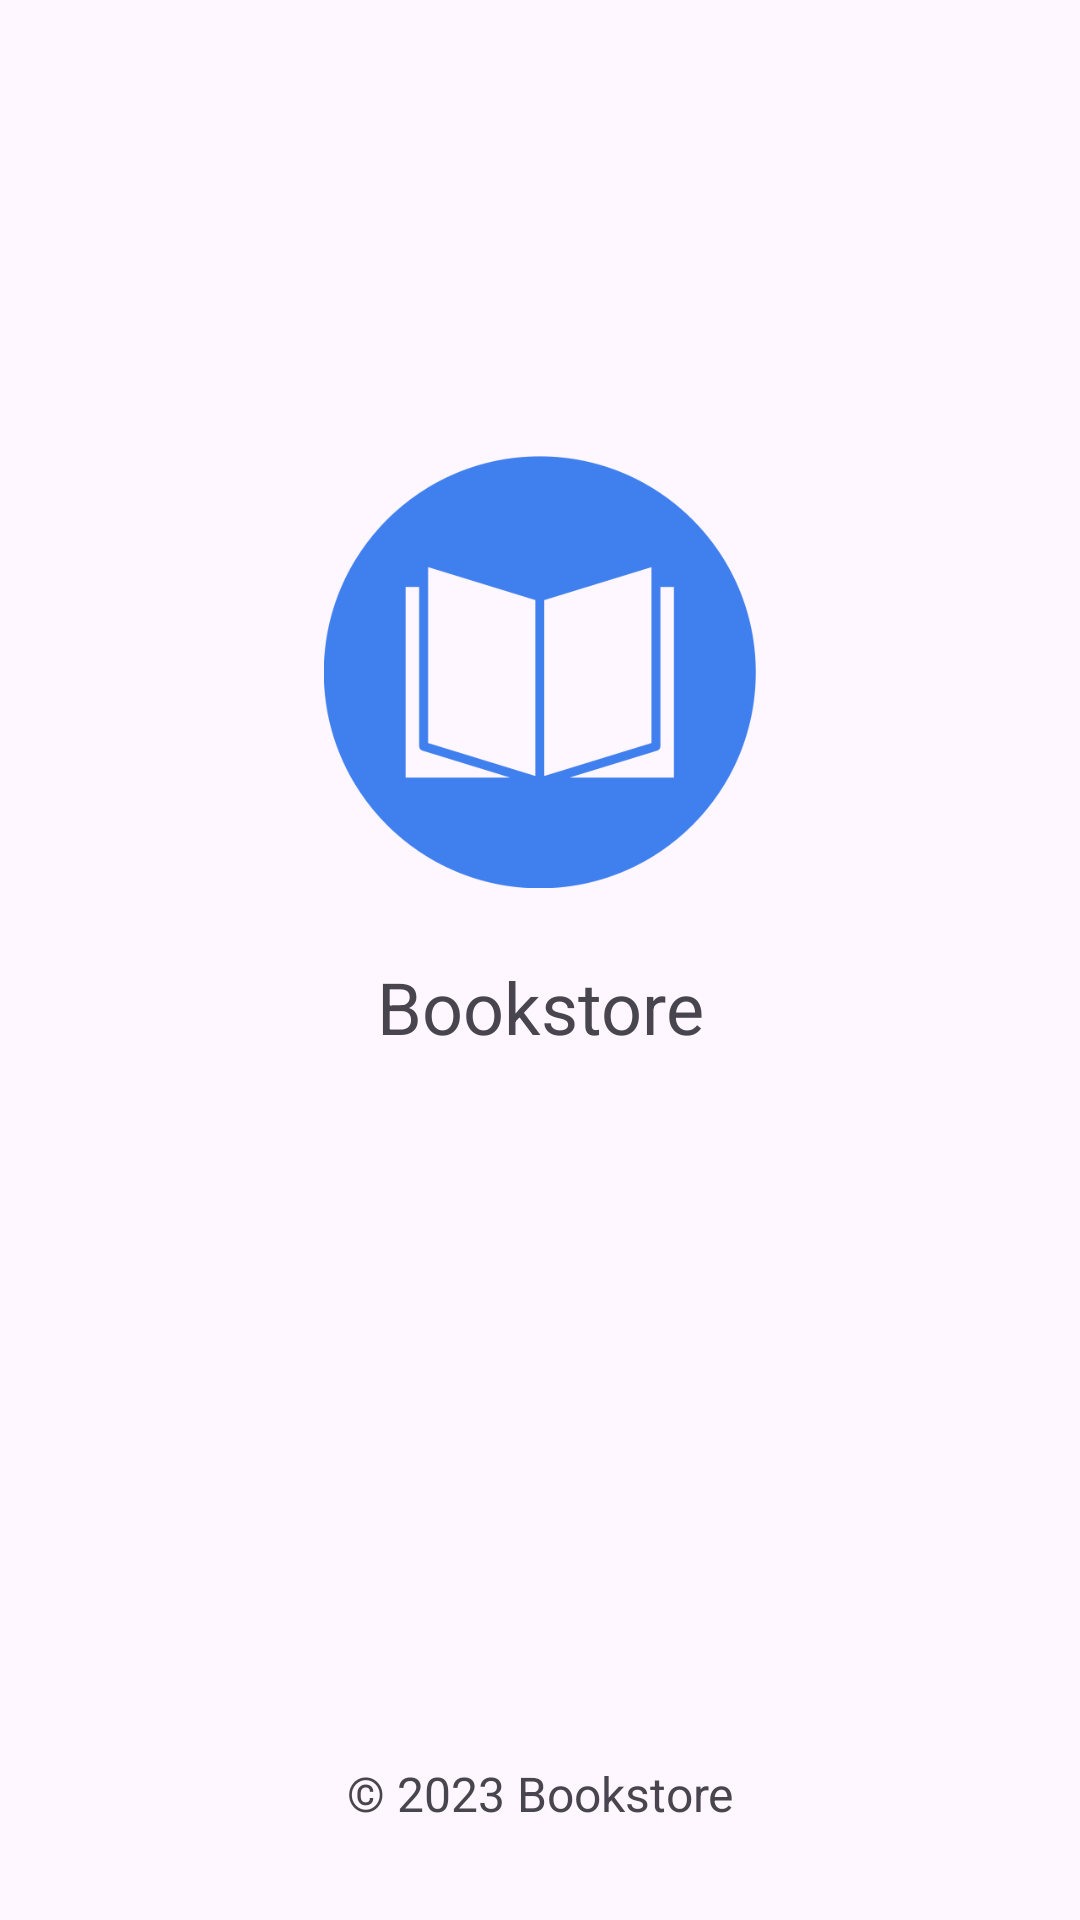

Reconstruct the res/layout file that produces this screen, plus the resources it refers to.
<!-- AndroidManifest.xml: application theme Theme.Bookstore -->
<!-- res/layout/activity_main.xml -->
<?xml version="1.0" encoding="utf-8"?>
<androidx.constraintlayout.widget.ConstraintLayout xmlns:android="http://schemas.android.com/apk/res/android"
    xmlns:app="http://schemas.android.com/apk/res-auto"
    xmlns:tools="http://schemas.android.com/tools"
    android:layout_width="match_parent"
    android:layout_height="match_parent"
    tools:context=".ui.splash.SplashActivity">

    <ImageView
        android:id="@+id/imageViewIcon"
        android:layout_width="0dp"
        android:layout_height="0dp"
        android:src="@drawable/icon"
        app:layout_constraintBottom_toBottomOf="parent"
        app:layout_constraintEnd_toEndOf="parent"
        app:layout_constraintHeight_percent="0.25"
        app:layout_constraintStart_toStartOf="parent"
        app:layout_constraintTop_toTopOf="parent"
        app:layout_constraintVertical_bias="0.3"
        app:layout_constraintWidth_percent="0.4" />

    <TextView
        android:layout_width="wrap_content"
        android:layout_height="wrap_content"
        android:text="@string/app_name"
        android:textSize="@dimen/medium_font_size"
        app:layout_constraintBottom_toBottomOf="parent"
        app:layout_constraintEnd_toEndOf="parent"
        app:layout_constraintStart_toStartOf="parent"
        app:layout_constraintTop_toBottomOf="@id/imageViewIcon"
        app:layout_constraintVertical_bias="0.05" />

    <TextView
        android:layout_width="wrap_content"
        android:layout_height="wrap_content"
        android:text="@string/copyright"
        android:textSize="@dimen/small_font_size"
        app:layout_constraintBottom_toBottomOf="parent"
        app:layout_constraintEnd_toEndOf="parent"
        app:layout_constraintStart_toStartOf="parent"
        app:layout_constraintTop_toBottomOf="@id/imageViewIcon"
        app:layout_constraintVertical_bias="0.9" />

</androidx.constraintlayout.widget.ConstraintLayout>
<!-- resources referenced by this layout -->
<resources>
  <dimen name="medium_font_size">24dp</dimen>
  <dimen name="small_font_size">16dp</dimen>
  <!-- drawable icon: png bitmap (drawable, 17178 bytes) -->
  <string name="app_name">Bookstore</string>
  <string name="copyright">© 2023 Bookstore</string>
  <style name="Theme.Bookstore" parent="Base.Theme.Bookstore" />
  <style name="Base.Theme.Bookstore" parent="Theme.Material3.DayNight.NoActionBar">
          
          <item name="colorPrimary">@color/blue_dark</item>
      </style>
</resources>
